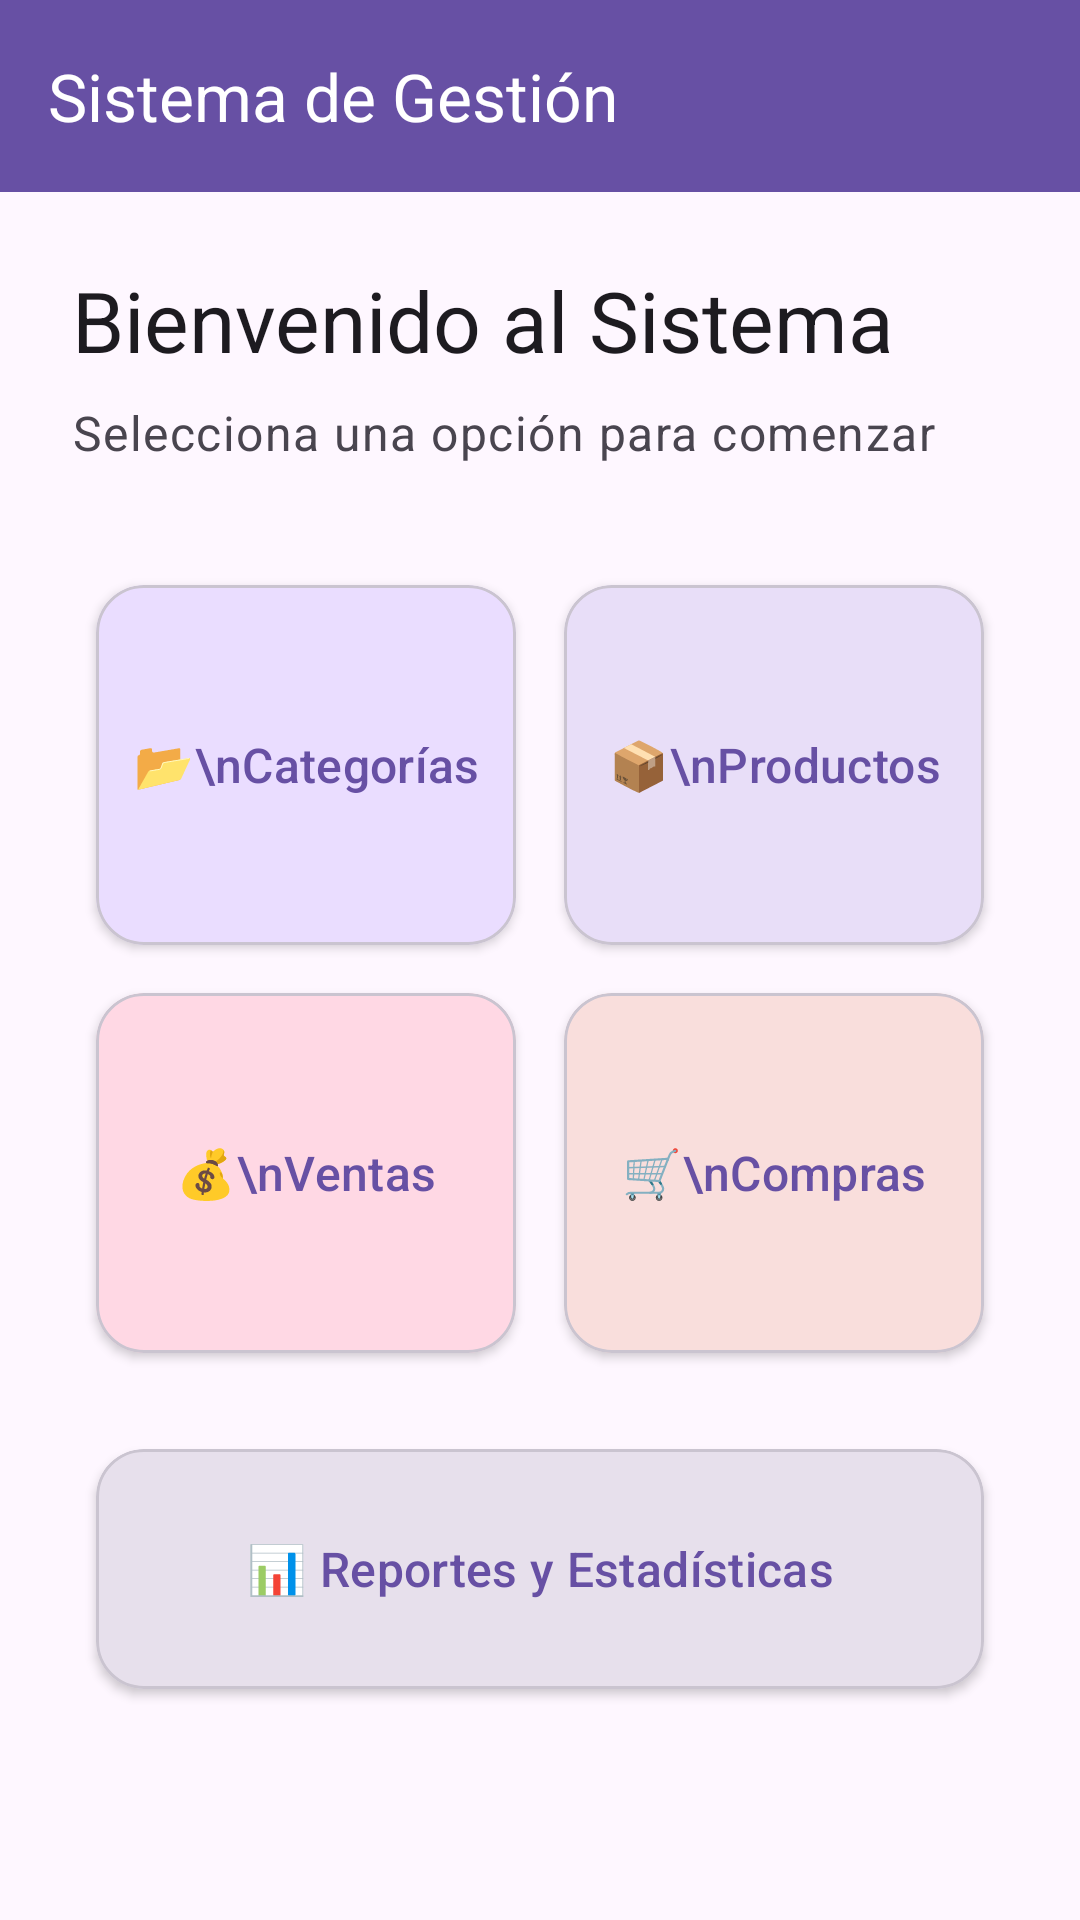

Android layout source for this screen:
<!-- AndroidManifest.xml: application theme Theme.Parcial3Capas -->
<!-- res/layout/activity_main.xml -->
<?xml version="1.0" encoding="utf-8"?>
<androidx.constraintlayout.widget.ConstraintLayout xmlns:android="http://schemas.android.com/apk/res/android"
    xmlns:app="http://schemas.android.com/apk/res-auto"
    xmlns:tools="http://schemas.android.com/tools"
    android:id="@+id/main"
    android:layout_width="match_parent"
    android:layout_height="match_parent"
    android:background="?attr/colorSurface"
    tools:context=".MainActivity">

    
    <com.google.android.material.appbar.MaterialToolbar
        android:id="@+id/toolbar"
        android:layout_width="0dp"
        android:layout_height="wrap_content"
        android:background="?attr/colorPrimary"
        app:title="Sistema de Gestión"
        app:titleTextColor="?attr/colorOnPrimary"
        app:layout_constraintTop_toTopOf="parent"
        app:layout_constraintStart_toStartOf="parent"
        app:layout_constraintEnd_toEndOf="parent"/>

    <ScrollView
        android:layout_width="0dp"
        android:layout_height="0dp"
        android:fillViewport="true"
        app:layout_constraintTop_toBottomOf="@id/toolbar"
        app:layout_constraintBottom_toBottomOf="parent"
        app:layout_constraintStart_toStartOf="parent"
        app:layout_constraintEnd_toEndOf="parent">

        <LinearLayout
            android:layout_width="match_parent"
            android:layout_height="wrap_content"
            android:orientation="vertical"
            android:padding="24dp">

            
            <com.google.android.material.textview.MaterialTextView
                android:layout_width="wrap_content"
                android:layout_height="wrap_content"
                android:text="Bienvenido al Sistema"
                android:textAppearance="?attr/textAppearanceHeadlineMedium"
                android:textColor="?attr/colorOnSurface"
                android:layout_marginBottom="8dp"/>

            <com.google.android.material.textview.MaterialTextView
                android:layout_width="wrap_content"
                android:layout_height="wrap_content"
                android:text="Selecciona una opción para comenzar"
                android:textAppearance="?attr/textAppearanceBodyLarge"
                android:textColor="?attr/colorOnSurfaceVariant"
                android:layout_marginBottom="32dp"/>

            
            <GridLayout
                android:layout_width="match_parent"
                android:layout_height="wrap_content"
                android:columnCount="2"
                android:rowCount="3"
                android:layout_marginBottom="24dp">

                
                <com.google.android.material.card.MaterialCardView
                    android:layout_width="0dp"
                    android:layout_height="120dp"
                    android:layout_columnWeight="1"
                    android:layout_margin="8dp"
                    app:cardCornerRadius="16dp"
                    app:cardElevation="2dp"
                    app:cardBackgroundColor="?attr/colorPrimaryContainer">

                    <com.google.android.material.button.MaterialButton
                        android:id="@+id/btnCategorias"
                        android:layout_width="match_parent"
                        android:layout_height="match_parent"
                        android:text="📂\nCategorías"
                        android:textSize="16sp"
                        android:gravity="center"
                        style="@style/Widget.Material3.Button.TextButton"
                        app:backgroundTint="@android:color/transparent"/>
                </com.google.android.material.card.MaterialCardView>

                
                <com.google.android.material.card.MaterialCardView
                    android:layout_width="0dp"
                    android:layout_height="120dp"
                    android:layout_columnWeight="1"
                    android:layout_margin="8dp"
                    app:cardCornerRadius="16dp"
                    app:cardElevation="2dp"
                    app:cardBackgroundColor="?attr/colorSecondaryContainer">

                    <com.google.android.material.button.MaterialButton
                        android:id="@+id/btnProductos"
                        android:layout_width="match_parent"
                        android:layout_height="match_parent"
                        android:text="📦\nProductos"
                        android:textSize="16sp"
                        android:gravity="center"
                        style="@style/Widget.Material3.Button.TextButton"
                        app:backgroundTint="@android:color/transparent"/>
                </com.google.android.material.card.MaterialCardView>

                
                <com.google.android.material.card.MaterialCardView
                    android:layout_width="0dp"
                    android:layout_height="120dp"
                    android:layout_columnWeight="1"
                    android:layout_margin="8dp"
                    app:cardCornerRadius="16dp"
                    app:cardElevation="2dp"
                    app:cardBackgroundColor="?attr/colorTertiaryContainer">

                    <com.google.android.material.button.MaterialButton
                        android:id="@+id/btnVentas"
                        android:layout_width="match_parent"
                        android:layout_height="match_parent"
                        android:text="💰\nVentas"
                        android:textSize="16sp"
                        android:gravity="center"
                        style="@style/Widget.Material3.Button.TextButton"
                        app:backgroundTint="@android:color/transparent"/>
                </com.google.android.material.card.MaterialCardView>

                
                <com.google.android.material.card.MaterialCardView
                    android:layout_width="0dp"
                    android:layout_height="120dp"
                    android:layout_columnWeight="1"
                    android:layout_margin="8dp"
                    app:cardCornerRadius="16dp"
                    app:cardElevation="2dp"
                    app:cardBackgroundColor="?attr/colorErrorContainer">

                    <com.google.android.material.button.MaterialButton
                        android:id="@+id/btnCompras"
                        android:layout_width="match_parent"
                        android:layout_height="match_parent"
                        android:text="🛒\nCompras"
                        android:textSize="16sp"
                        android:gravity="center"
                        style="@style/Widget.Material3.Button.TextButton"
                        app:backgroundTint="@android:color/transparent"/>
                </com.google.android.material.card.MaterialCardView>
            </GridLayout>

            
            <com.google.android.material.card.MaterialCardView
                android:layout_width="match_parent"
                android:layout_height="80dp"
                android:layout_marginHorizontal="8dp"
                app:cardCornerRadius="16dp"
                app:cardElevation="2dp"
                app:cardBackgroundColor="?attr/colorSurfaceVariant">

                <com.google.android.material.button.MaterialButton
                    android:id="@+id/btnReportes"
                    android:layout_width="match_parent"
                    android:layout_height="match_parent"
                    android:text="📊 Reportes y Estadísticas"
                    android:textSize="16sp"
                    android:gravity="center"
                    style="@style/Widget.Material3.Button.TextButton"
                    app:backgroundTint="@android:color/transparent"/>
            </com.google.android.material.card.MaterialCardView>
        </LinearLayout>
    </ScrollView>

</androidx.constraintlayout.widget.ConstraintLayout>
<!-- resources referenced by this layout -->
<resources>
  <style name="Theme.Parcial3Capas" parent="Base.Theme.Parcial3Capas" />
  <style name="Base.Theme.Parcial3Capas" parent="Theme.Material3.DayNight.NoActionBar">
          
          
      </style>
</resources>
